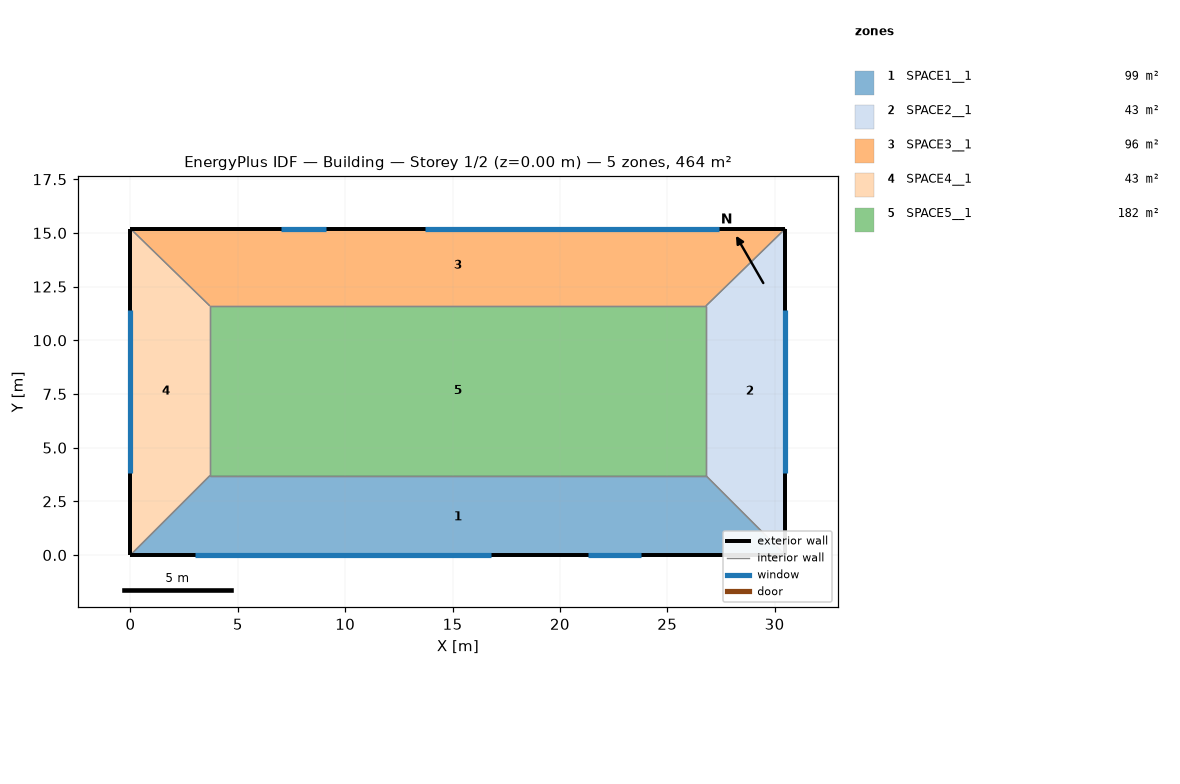
=== STOREY PLAN SPEC (per zone: floor XY polygon, exterior-wall plan segments, windows/doors) ===
zone 1: SPACE1__1  (99.2 m²)
  floor: (26.80, 3.70) (30.50, 0.00) (0.00, 0.00) (3.70, 3.70)
  exterior wall: (0.00, 0.00) – (30.50, 0.00)  [30.5 m]
    window: (3.00, 0.00) – (16.80, 0.00)  [16.6 m²]
    window: (21.30, 0.00) – (23.80, 0.00)  [5.2 m²]
  interior walls: 3
zone 2: SPACE2__1  (42.7 m²)
  floor: (26.80, 11.60) (30.50, 15.20) (30.50, 0.00) (26.80, 3.70)
  exterior wall: (30.50, 0.00) – (30.50, 15.20)  [15.2 m]
    window: (30.50, 3.80) – (30.50, 11.40)  [9.1 m²]
  interior walls: 3
zone 3: SPACE3__1  (96.5 m²)
  floor: (26.80, 11.60) (3.70, 11.60) (0.00, 15.20) (30.50, 15.20)
  exterior wall: (30.50, 15.20) – (0.00, 15.20)  [30.5 m]
    window: (27.40, 15.20) – (13.70, 15.20)  [16.4 m²]
    window: (9.10, 15.20) – (7.00, 15.20)  [4.4 m²]
  interior walls: 3
zone 4: SPACE4__1  (42.7 m²)
  floor: (3.70, 3.70) (0.00, 0.00) (0.00, 15.20) (3.70, 11.60)
  exterior wall: (0.00, 15.20) – (0.00, 0.00)  [15.2 m]
    window: (0.00, 11.40) – (0.00, 3.80)  [9.1 m²]
  interior walls: 3
zone 5: SPACE5__1  (182.5 m²)
  floor: (26.80, 11.60) (26.80, 3.70) (3.70, 3.70) (3.70, 11.60)
  interior walls: 4

=== DERIVED (storey summary) ===
Building: Building
Storey: 1 of 2  (floor level z = 0.00 m)
Storey gross floor area: 463.6 m²
Zones on this storey: 5
  - SPACE1__1: floor 99.2 m²; exterior wall 30.5 m (73.2 m²); 2 window(s) 21.8 m²; WWR 29.8%
  - SPACE2__1: floor 42.7 m²; exterior wall 15.2 m (36.5 m²); 1 window(s) 9.1 m²; WWR 25.0%
  - SPACE3__1: floor 96.5 m²; exterior wall 30.5 m (73.2 m²); 2 window(s) 20.9 m²; WWR 28.5%
  - SPACE4__1: floor 42.7 m²; exterior wall 15.2 m (36.5 m²); 1 window(s) 9.1 m²; WWR 25.0%
  - SPACE5__1: floor 182.5 m²
Zone adjacency (shared interzone walls):
  - SPACE1__1 ↔ SPACE2__1
  - SPACE1__1 ↔ SPACE4__1
  - SPACE1__1 ↔ SPACE5__1
  - SPACE2__1 ↔ SPACE3__1
  - SPACE2__1 ↔ SPACE5__1
  - SPACE3__1 ↔ SPACE4__1
  - SPACE3__1 ↔ SPACE5__1
  - SPACE4__1 ↔ SPACE5__1